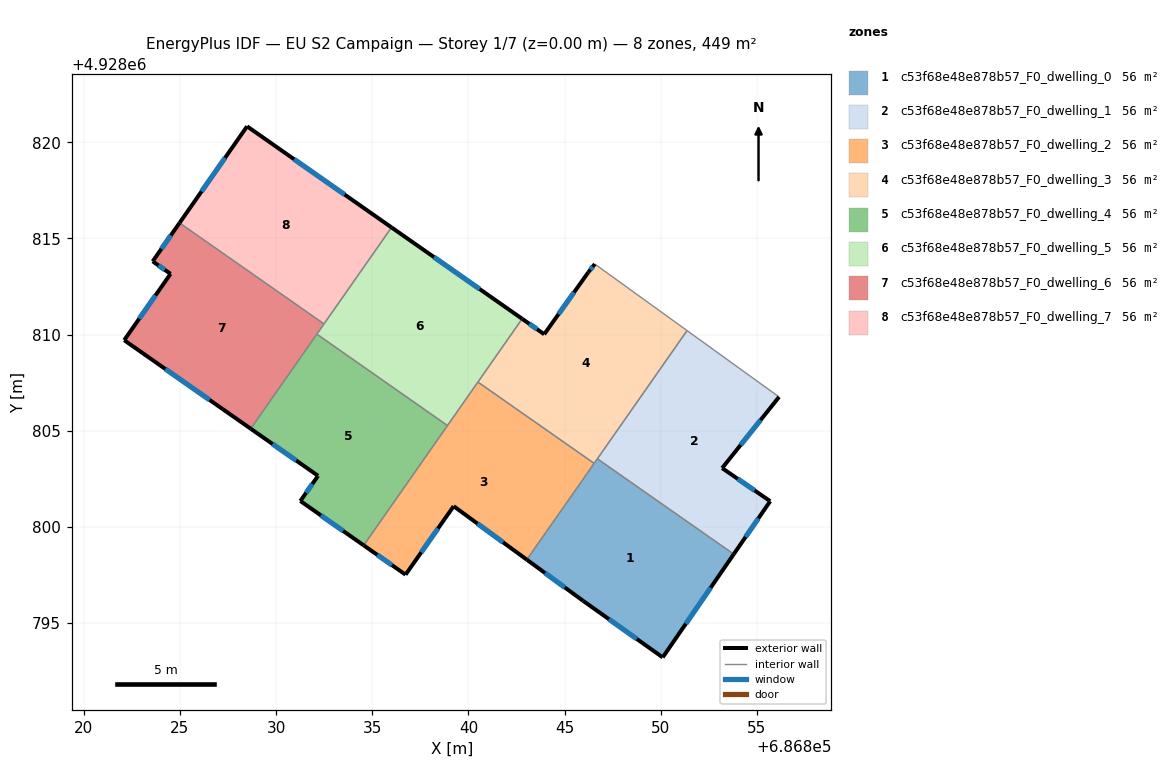
=== STOREY PLAN SPEC (per zone: floor XY polygon, exterior-wall plan segments, windows/doors) ===
zone 1: c53f68e48e878b57_F0_dwelling_0  (56.2 m²)
  floor: (686853.79, 4928798.58) (686850.10, 4928793.22) (686845.96, 4928796.16) (686843.03, 4928798.30) (686846.70, 4928803.54)
  exterior wall: (686850.10, 4928793.22) – (686853.79, 4928798.58)  [6.5 m]
    window: (686851.30, 4928794.96) – (686852.59, 4928796.84)  [2.4 m²]
  exterior wall: (686845.96, 4928796.16) – (686850.10, 4928793.22)  [5.1 m]
    window: (686847.31, 4928795.20) – (686848.75, 4928794.17)  [1.9 m²]
  exterior wall: (686843.03, 4928798.30) – (686845.96, 4928796.16)  [3.6 m]
    window: (686843.98, 4928797.60) – (686845.01, 4928796.85)  [1.3 m²]
  interior walls: 3
zone 2: c53f68e48e878b57_F0_dwelling_1  (56.2 m²)
  floor: (686856.15, 4928806.76) (686853.19, 4928803.06) (686855.69, 4928801.34) (686853.79, 4928798.58) (686846.70, 4928803.54) (686851.36, 4928810.21)
  exterior wall: (686853.19, 4928803.06) – (686856.15, 4928806.76)  [4.7 m]
    window: (686854.15, 4928804.26) – (686855.19, 4928805.55)  [1.7 m²]
  exterior wall: (686855.69, 4928801.34) – (686853.19, 4928803.06)  [3.0 m]
    window: (686854.88, 4928801.90) – (686854.00, 4928802.50)  [1.1 m²]
  exterior wall: (686853.79, 4928798.58) – (686855.69, 4928801.34)  [3.3 m]
    window: (686854.41, 4928799.48) – (686855.07, 4928800.44)  [1.2 m²]
  interior walls: 3
zone 3: c53f68e48e878b57_F0_dwelling_2  (56.2 m²)
  floor: (686846.54, 4928803.30) (686843.03, 4928798.30) (686839.23, 4928801.08) (686836.73, 4928797.52) (686834.55, 4928799.04) (686840.49, 4928807.53)
  exterior wall: (686839.23, 4928801.08) – (686843.03, 4928798.30)  [4.7 m]
    window: (686840.47, 4928800.17) – (686841.80, 4928799.20)  [1.7 m²]
  exterior wall: (686836.73, 4928797.52) – (686839.23, 4928801.08)  [4.4 m]
    window: (686837.54, 4928798.67) – (686838.42, 4928799.92)  [1.6 m²]
  exterior wall: (686834.55, 4928799.04) – (686836.73, 4928797.52)  [2.7 m]
    window: (686835.26, 4928798.55) – (686836.02, 4928798.01)  [1.0 m²]
  interior walls: 4
zone 4: c53f68e48e878b57_F0_dwelling_3  (56.2 m²)
  floor: (686851.36, 4928810.21) (686846.54, 4928803.30) (686840.49, 4928807.53) (686842.79, 4928810.82) (686843.94, 4928810.02) (686846.23, 4928813.24) (686846.57, 4928813.67)
  exterior wall: (686846.57, 4928813.67) – (686846.23, 4928813.24)  [0.5 m]
    window: (686846.46, 4928813.53) – (686846.34, 4928813.38)  [0.2 m²]
  exterior wall: (686843.94, 4928810.02) – (686842.79, 4928810.82)  [1.4 m]
    window: (686843.57, 4928810.28) – (686843.16, 4928810.56)  [0.5 m²]
  exterior wall: (686846.23, 4928813.24) – (686843.94, 4928810.02)  [4.0 m]
    window: (686845.48, 4928812.19) – (686844.68, 4928811.06)  [1.4 m²]
  interior walls: 5
zone 5: c53f68e48e878b57_F0_dwelling_4  (56.2 m²)
  floor: (686838.91, 4928805.27) (686834.55, 4928799.04) (686831.26, 4928801.35) (686832.18, 4928802.66) (686828.68, 4928805.11) (686832.12, 4928810.02)
  exterior wall: (686831.26, 4928801.35) – (686834.55, 4928799.04)  [4.0 m]
    window: (686832.33, 4928800.60) – (686833.48, 4928799.79)  [1.5 m²]
  exterior wall: (686832.18, 4928802.66) – (686831.26, 4928801.35)  [1.6 m]
    window: (686831.88, 4928802.23) – (686831.56, 4928801.77)  [0.6 m²]
  exterior wall: (686828.68, 4928805.11) – (686832.18, 4928802.66)  [4.3 m]
    window: (686829.82, 4928804.31) – (686831.04, 4928803.45)  [1.6 m²]
  interior walls: 3
zone 6: c53f68e48e878b57_F0_dwelling_5  (56.1 m²)
  floor: (686842.79, 4928810.82) (686838.91, 4928805.27) (686832.12, 4928810.02) (686836.00, 4928815.57)
  exterior wall: (686842.79, 4928810.82) – (686836.00, 4928815.57)  [8.3 m]
    window: (686840.58, 4928812.37) – (686838.21, 4928814.03)  [3.0 m²]
  interior walls: 5
zone 7: c53f68e48e878b57_F0_dwelling_6  (56.2 m²)
  floor: (686832.49, 4928810.55) (686828.68, 4928805.11) (686822.10, 4928809.71) (686824.51, 4928813.16) (686823.58, 4928813.81) (686824.98, 4928815.81)
  exterior wall: (686822.10, 4928809.71) – (686828.68, 4928805.11)  [8.0 m]
    window: (686824.24, 4928808.21) – (686826.54, 4928806.60)  [2.9 m²]
  exterior wall: (686824.51, 4928813.16) – (686822.10, 4928809.71)  [4.2 m]
    window: (686823.73, 4928812.04) – (686822.88, 4928810.83)  [1.5 m²]
  exterior wall: (686823.58, 4928813.81) – (686824.51, 4928813.16)  [1.1 m]
    window: (686823.88, 4928813.60) – (686824.21, 4928813.37)  [0.4 m²]
  exterior wall: (686824.98, 4928815.81) – (686823.58, 4928813.81)  [2.4 m]
    window: (686824.52, 4928815.16) – (686824.03, 4928814.46)  [0.9 m²]
  interior walls: 3
zone 8: c53f68e48e878b57_F0_dwelling_7  (56.2 m²)
  floor: (686836.00, 4928815.57) (686832.49, 4928810.55) (686824.98, 4928815.81) (686828.49, 4928820.83)
  exterior wall: (686828.49, 4928820.83) – (686824.98, 4928815.81)  [6.1 m]
    window: (686827.35, 4928819.19) – (686826.12, 4928817.44)  [2.2 m²]
  exterior wall: (686836.00, 4928815.57) – (686828.49, 4928820.83)  [9.2 m]
    window: (686833.56, 4928817.28) – (686830.93, 4928819.12)  [3.4 m²]
  interior walls: 2

=== DERIVED (storey summary) ===
Building: EU S2 Campaign
Storey: 1 of 7  (floor level z = 0.00 m)
Storey gross floor area: 449.2 m²
Zones on this storey: 8
  - c53f68e48e878b57_F0_dwelling_0: floor 56.2 m²; exterior wall 15.2 m (45.6 m²); 3 window(s) 5.6 m²; WWR 12.2%
  - c53f68e48e878b57_F0_dwelling_1: floor 56.2 m²; exterior wall 11.1 m (33.4 m²); 3 window(s) 4.1 m²; WWR 12.2%
  - c53f68e48e878b57_F0_dwelling_2: floor 56.2 m²; exterior wall 11.7 m (35.2 m²); 3 window(s) 4.3 m²; WWR 12.2%
  - c53f68e48e878b57_F0_dwelling_3: floor 56.2 m²; exterior wall 5.9 m (17.7 m²); 3 window(s) 2.2 m²; WWR 12.2%
  - c53f68e48e878b57_F0_dwelling_4: floor 56.2 m²; exterior wall 9.9 m (29.7 m²); 3 window(s) 3.6 m²; WWR 12.2%
  - c53f68e48e878b57_F0_dwelling_5: floor 56.1 m²; exterior wall 8.3 m (24.9 m²); 1 window(s) 3.0 m²; WWR 12.2%
  - c53f68e48e878b57_F0_dwelling_6: floor 56.2 m²; exterior wall 15.8 m (47.4 m²); 4 window(s) 5.8 m²; WWR 12.2%
  - c53f68e48e878b57_F0_dwelling_7: floor 56.2 m²; exterior wall 15.3 m (45.9 m²); 2 window(s) 5.6 m²; WWR 12.2%
Zone adjacency (shared interzone walls):
  - c53f68e48e878b57_F0_dwelling_0 ↔ c53f68e48e878b57_F0_dwelling_1
  - c53f68e48e878b57_F0_dwelling_0 ↔ c53f68e48e878b57_F0_dwelling_2
  - c53f68e48e878b57_F0_dwelling_0 ↔ c53f68e48e878b57_F0_dwelling_3
  - c53f68e48e878b57_F0_dwelling_1 ↔ c53f68e48e878b57_F0_dwelling_3
  - c53f68e48e878b57_F0_dwelling_2 ↔ c53f68e48e878b57_F0_dwelling_3
  - c53f68e48e878b57_F0_dwelling_2 ↔ c53f68e48e878b57_F0_dwelling_4
  - c53f68e48e878b57_F0_dwelling_2 ↔ c53f68e48e878b57_F0_dwelling_5
  - c53f68e48e878b57_F0_dwelling_3 ↔ c53f68e48e878b57_F0_dwelling_5
  - c53f68e48e878b57_F0_dwelling_4 ↔ c53f68e48e878b57_F0_dwelling_5
  - c53f68e48e878b57_F0_dwelling_4 ↔ c53f68e48e878b57_F0_dwelling_6
  - c53f68e48e878b57_F0_dwelling_5 ↔ c53f68e48e878b57_F0_dwelling_6
  - c53f68e48e878b57_F0_dwelling_5 ↔ c53f68e48e878b57_F0_dwelling_7
  - c53f68e48e878b57_F0_dwelling_6 ↔ c53f68e48e878b57_F0_dwelling_7